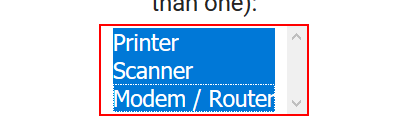
Workflow: select multiple item

Step 1: select in the drop-down 'product2' in window 'Great Sample Contact Form: MENUS and DROPDOWN MENUS' (firefox.exe)
